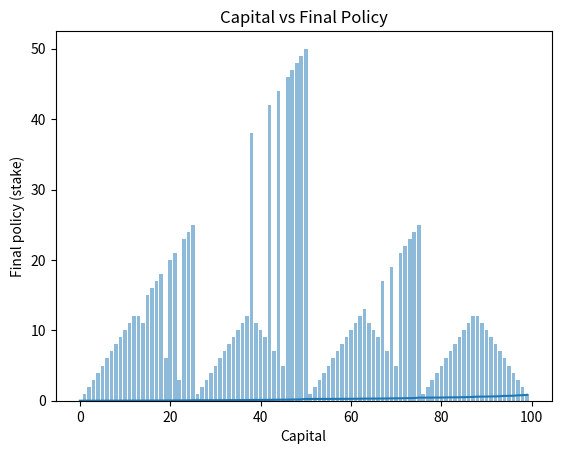

Here is the Python script that generated this plot:
import numpy as np
import sys
import matplotlib.pyplot as plt
if "../" not in sys.path:
  sys.path.append("../")

def value_iteration_for_gamblers(p_h, theta=0.0001, discount_factor=1.0):
    """
    Args:
        p_h: Probability of the coin coming up heads
    """
    
    def one_step_lookahead(s, V, rewards):
        """
        Helper function to calculate the value for all action in a given state.
        
        Args:
            s: The gambler’s capital. Integer.
            V: The vector that contains values at each state. 
            rewards: The reward vector.
                        
        Returns:
            A vector containing the expected value of each action. 
            Its length equals to the number of actions.
        """
        # A = np.zeros(min(s, 100-s) + 1)
        A = np.zeros(101)
        for a in range(1, min(s, 100-s) + 1):
            A[a] = p_h * (rewards[s + a] + discount_factor * V[s + a]) + (1 - p_h) * (rewards[s - a] + discount_factor * V[s - a])
        # Implement!
        
        return A
    
    policy = np.zeros(100)
    V = np.zeros(101)
    rewards = np.zeros(101)
    rewards[100] = 1
    
    while True:
        delta = 0.
        for s in range(1, 100):
            A = one_step_lookahead(s, V, rewards)
            # print(A) # for debug
            policy[s] = np.argmax(A)
            delta = max(delta, abs(V[s] - np.max(A)))
            V[s] = np.max(A)
        if delta < theta:
            break
    # Implement!
    for s in range(1, 100):
        A = one_step_lookahead(s, V, rewards)
        policy[s] = np.argmax(A)
    
    return policy, V

policy, v = value_iteration_for_gamblers(0.25)

print("Optimized Policy:")
print(policy)
print("")

print("Optimized Value Function:")
print(v)
print("")

# Plotting Final Policy (action stake) vs State (Capital)
x = range(100)

y = v[:100]

plt.plot(x, y)

plt.title('Final Policy (action stake) vs State (Capital)')

plt.xlabel('Capital')

plt.ylabel('Value Estimates')

plt.show()
# Implement!

# Plotting Capital vs Final Policy
x = range(100)

y = policy

plt.bar(x, y, align='center', alpha=0.5)

plt.xlabel('Capital')
# naming the y axis
plt.ylabel('Final policy (stake)')
 
# giving a title to the graph
plt.title('Capital vs Final Policy')
 
# function to show the plot
plt.show()
# Implement!